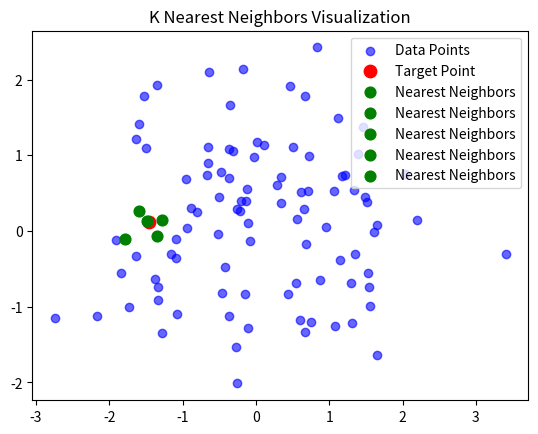

Write the Python code that produced this figure.
import numpy as np
import matplotlib.pyplot as plt


# 生成随机数据
def generate_random_data(num_points):
    x = np.random.randn(num_points)
    y = np.random.randn(num_points)
    return x, y


# 计算两点之间的距离
def calculate_distance(x1, y1, x2, y2):
    return np.sqrt((x2 - x1) ** 2 + (y2 - y1) ** 2)


# 寻找k个最近邻点
def find_k_nearest_neighbors(x, y, target_x, target_y, k):
    distances = []
    for i in range(len(x)):
        distance = calculate_distance(target_x, target_y, x[i], y[i])
        distances.append((distance, x[i], y[i]))
    distances.sort(key=lambda x: x[0])  # 对距离及对应的坐标元组进行排序
    nearest_neighbors = distances[:k]  # 取前k个元素作为最近的k个邻点
    return [(item[1], item[2]) for item in nearest_neighbors]


# 主函数
def main():
    num_points = 100
    x, y = generate_random_data(num_points)

    target_x = np.random.randn()
    target_y = np.random.randn()

    k = 5  # 设定要查找的最近邻点个数
    nearest_neighbors = find_k_nearest_neighbors(x, y, target_x, target_y, k)

    plt.scatter(x, y, c='b', label='Data Points', alpha=0.6)  # <-- 此处修改，标注：添加alpha参数，设置散点透明度为0.6，使数据点展示更美观，便于观察整体分布情况
    plt.scatter(target_x, target_y, c='r', label='Target Point', s=80)  # <-- 此处修改，标注：添加s参数，设置目标点的大小为80，使其在图中更突出
    for neighbor in nearest_neighbors:
        plt.scatter(neighbor[0], neighbor[1], c='g', label='Nearest Neighbors', s=60)  # <-- 此处修改，标注：添加s参数，设置最近邻点的大小为60，使其在图中更醒目易区分
    plt.legend(loc='upper right')  # <-- 此处修改，标注：添加loc参数，指定图例位置为右上角，让图表布局更合理美观
    plt.title('K Nearest Neighbors Visualization')  # <-- 此处修改，标注：添加图表标题，使查看图表的人能更快理解图表所展示的内容
    plt.show()


if __name__ == "__main__":
    main()
    
